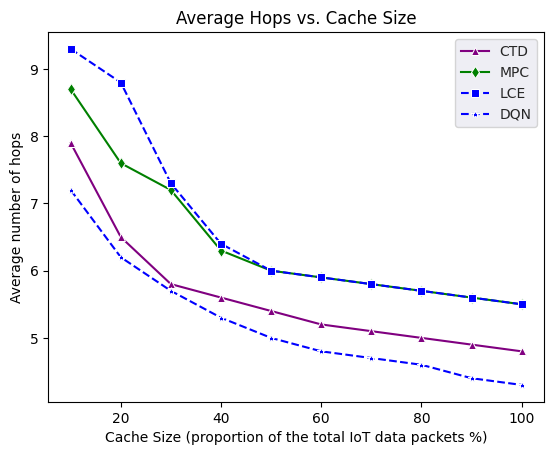

This chart was generated by the following Python code:
import matplotlib.pyplot as plt
import seaborn as sns
import numpy as np

# # Assuming data is available in similar structure to what's shown in the image.
# cache_sizes = np.array([10, 20, 30,40,50, 60,70, 80,90, 100])  # Replace this array with actual cache size values.
# # no_caching = np.array([2200,2200,2200,2200,2200,2200,2200,2200,2200,2200])  # Replace these arrays with actual data.

# mpc = np.array([1900,1250,1107,775,754,738,690,680,653,610])
# lce = np.array([1850,1270,1137,780,756,739,689,678,651,608])
# ctd = np.array([1350,1120,890,770,751,728,670,662,647,600])
# # icache = np.array([1012,890,776,737,622,507,496,482,389,250])


# # Plotting original lines
# # sns.lineplot(x=cache_sizes, y=no_caching, label='No Caching', color='red', marker='o')
# sns.lineplot(x=cache_sizes, y=ctd, label='CTD', color='purple', marker='^')
# sns.lineplot(x=cache_sizes, y=mpc, label='MPC', color='green', marker='d')
# sns.lineplot(x=cache_sizes, y=lce, label='LCE', color='blue', linestyle="--", marker="s")
# # sns.lineplot(x=cache_sizes, y=icache, label='iCache', color="black", linestyle="--", marker="*")

# # Adding the extra blue line just below the existing blue dashed line
# extra_line = np.array([1150,1050,850,751,734,690,647,639,628,580]) # Adjust the value as needed
# sns.lineplot(x=cache_sizes, y=extra_line, label='DQN', color='blue', linestyle="--", marker="*")
# sns.set_style('darkgrid')
# plt.xlabel("Cache Size (proportion of the total IoT data packets %)")
# plt.ylabel("Average number of hops")
# plt.title("Average Hops vs. Cache Size")
# plt.legend()
# # import matplotlib.pyplot as plt
# # import seaborn as sns
# # import numpy as np

# # # Assuming data is available in similar structure to what's shown in the image.
# # cache_sizes = np.array([10, 20, 30,40,50, 60,70, 80,90, 100])  # Replace this array with actual cache size values.
# # # no_caching = np.array([2200,2200,2200,2200,2200,2200,2200,2200,2200,2200])  # Replace these arrays with actual data.

# # mpc = np.array([1900,1250,1107,775,754,738,690,680,653,610])
# # lce = np.array([1850,1270,1137,780,756,739,689,678,651,608])
# # ctd = np.array([1350,1120,890,770,751,728,670,662,647,600])
# # # icache = np.array([1012,890,776,737,622,507,496,482,389,250])


# # # Plotting original lines
# # # sns.lineplot(x=cache_sizes, y=no_caching, label='No Caching', color='red', marker='o')
# # sns.lineplot(x=cache_sizes, y=ctd, label='CTD', color='purple', marker='^')
# # sns.lineplot(x=cache_sizes, y=mpc, label='MPC', color='green', marker='d')
# # sns.lineplot(x=cache_sizes, y=lce, label='LCE', color='blue', linestyle="--", marker="s")
# # # sns.lineplot(x=cache_sizes, y=icache, label='iCache', color="black", linestyle="--", marker="*")

# # # Adding the extra blue line just below the existing blue dashed line
# # extra_line = np.array([1150,1050,850,751,734,690,647,639,628,580]) # Adjust the value as needed
# # sns.lineplot(x=cache_sizes, y=extra_line, label='DQN', color='blue', linestyle="--", marker="*")
# # sns.set_style('darkgrid')
# # plt.xlabel("Cache Size (proportion of the total IoT data packets %)")
# # plt.ylabel("Total Energy Consumption (mJ)")
# # plt.title("Energy Consumption vs. Cache Size")
# # plt.legend()
# # plt.show()

# plt.show()

cache_sizes = np.array([10, 20, 30,40,50, 60,70, 80,90, 100])  # Replace this array with actual cache size values.
# no_caching = np.array([2200,2200,2200,2200,2200,2200,2200,2200,2200,2200])  # Replace these arrays with actual data.

lce = np.array([9.3,8.8,7.3,6.4,6,5.9,5.8,5.7,5.6,5.5])
mpc = np.array([8.7,7.6,7.2,6.3,6,5.9,5.8,5.7,5.6,5.5])
ctd = np.array([7.9,6.5,5.8,5.6,5.4,5.2,5.1,5,4.9,4.8])
extra_line = np.array([7.2,6.2,5.7,5.3,5,4.8,4.7,4.6,4.4,4.3])
# icache = np.array([1012,890,776,737,622,507,496,482,389,250])


# Plotting original lines
# sns.lineplot(x=cache_sizes, y=no_caching, label='No Caching', color='red', marker='o')
sns.lineplot(x=cache_sizes, y=ctd, label='CTD', color='purple', marker='^')
sns.lineplot(x=cache_sizes, y=mpc, label='MPC', color='green', marker='d')
sns.lineplot(x=cache_sizes, y=lce, label='LCE', color='blue', linestyle="--", marker="s")
# sns.lineplot(x=cache_sizes, y=icache, label='iCache', color="black", linestyle="--", marker="*")

# Adding the extra blue line just below the existing blue dashed line
 # Adjust the value as needed
sns.lineplot(x=cache_sizes, y=extra_line, label='DQN', color='blue', linestyle="--", marker="*")
sns.set_style('darkgrid')
plt.xlabel("Cache Size (proportion of the total IoT data packets %)")
plt.ylabel("Average number of hops")
plt.title("Average Hops vs. Cache Size")
plt.legend()
plt.show()